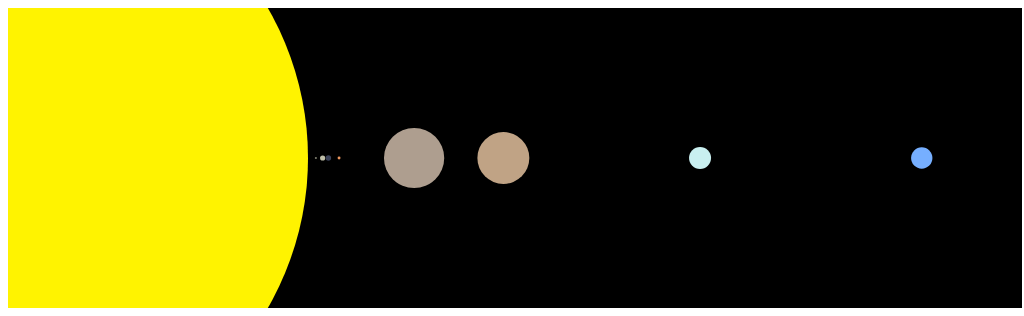
D3 v3 page, settled after 360 driven frames (6 s of simulated time); the page loaded 1 data file(s).


	d3.csv("data.csv",function(data){


		var sun = _.filter(data,function(d){ return d.object ==="sun"})[0];
		
		var width = window.innerWidth * 0.99;
			height = 300;

		var container = d3.select("body")
			.append("svg")
			.attr("id","solarsystem")
			.attr("width",width)
			.attr("height",height)
			.style("background-color","#000000");


		var radiusScale = d3.scale.linear()
				.range([0, height ])
				.domain([0,sun.radius]);

		var distanceScale = d3.scale.linear()
				.range([0, width - 100 - radiusScale(sun.radius)])
				.domain([0,d3.max(data,function(d){ return +(d.distance)})]);


		container.selectAll("circle.planet")
			.data(data)
			.enter()
			.append("circle")
			.attr("class",function(d){ return "planet " +d.object;})
			.attr("fill",function(d){ return "#"+d.color; })
			.attr("r",function(d,i){ return radiusScale(d.radius);})
			.attr("cx",function(d,i){
				if(d.object ==="sun") 
					return 0; 
				else
			 		return radiusScale(sun.radius)+ distanceScale(d.distance);	
			})
			.attr("cy",height/2)
	})
	

### data: data.csv
object, label, distance from sun (au), distance, radius, radius in (au), x, x1, y, distance = semimajor axis (km), radius = mean radius/equitorial radius (…, color
sun, s, 0, 0, 696342, 0.004655, 300, 605, 300, , , FFF300
mercury, m, 0.3871, 57909037, 2440, 1.63E-05, 910, 1255, 300, , , 7F7F70
venus, v, 0.7184, 107477094, 6052, 4.05E-05, 940, 1305, 300, , , BFBFA8
earth, e, 1, 149597871, 6371, 4.26E-05, 970, 1355, 300, , , 3A4158
mars, m, 1.524, 227939134, 3396, 2.27E-05, 1000, 1405, 300, , , EC965E
jupiter, j, 5.204, 778547263, 69911, 0.0004673, 1100, 1500, 300, , , AE9E8F
saturn, s, 9.582, 1433449373, 60268, 0.0004029, 1300, 1650, 300, , , C0A385
uranus, u, 19.23, 2876617461, 25559, 0.0001709, 1500, 1750, 300, , , C9EFF0
neptune, n, 30.1, 4503443445, 24764, 0.0001655, 1600, 1825, 300, , , 76AFFF